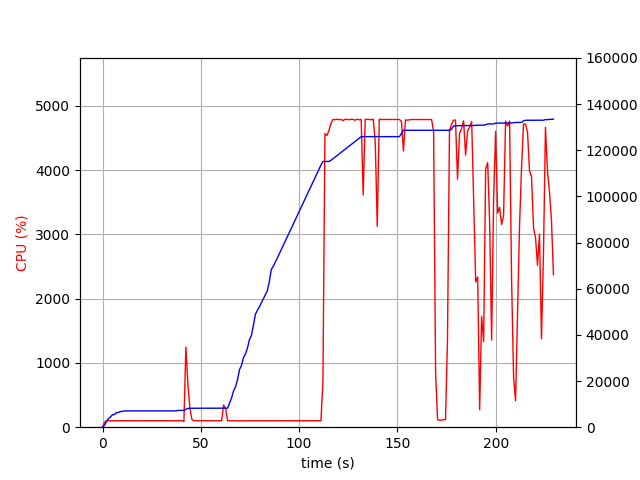

The data file committed next to this chart (first rows):
elapsed_time, nproc, cpu, mem_real, mem_virtual
3.2901763916015625e-05, 1, 0.0, 6.227, 3185
1.007, 1, 75.5, 804.5, 1685
2.014, 1, 99.3, 2594, 4933
3.022, 1, 100.2, 3758, 6677
4.03, 1, 99.2, 4394, 6783
5.038, 1, 100.2, 5443, 8575
6.046, 1, 100.1, 5453, 8575
7.055, 1, 100.2, 6317, 10735
8.062, 1, 101.2, 6363, 10735
9.07, 1, 99.2, 6793, 10735
10.08, 1, 101.2, 6821, 10735
11.09, 1, 99.2, 7057, 10735
12.09, 1, 101.1, 7057, 10735
13.1, 1, 100.2, 7057, 10735
14.11, 1, 101.2, 7057, 10735
15.12, 1, 99.1, 7057, 10735
16.13, 1, 100.9, 7057, 10735
17.14, 1, 99.9, 7057, 10735
18.15, 1, 100.9, 7057, 10735
19.16, 1, 99.9, 7057, 10735
20.17, 1, 99.9, 7057, 10735
21.18, 1, 99.9, 7057, 10735
22.19, 1, 102.0, 7057, 10735
23.2, 1, 99.0, 7057, 10735
24.22, 1, 100.9, 7057, 10735
25.23, 1, 99.9, 7057, 10735
26.24, 1, 101.9, 7057, 10735
27.25, 1, 99.1, 7057, 10735
28.26, 1, 101.0, 7057, 10735
29.27, 1, 100.0, 7057, 10735
30.28, 1, 101.0, 7057, 10735
31.29, 1, 99.9, 7057, 10735
32.3, 1, 101.0, 7057, 10735
33.31, 1, 100.0, 7057, 10735
34.32, 1, 99.9, 7057, 10735
35.33, 1, 100.0, 7057, 10735
36.34, 1, 100.9, 7057, 10735
37.35, 1, 99.9, 7059, 10747
38.36, 1, 102.0, 7275, 10747
39.37, 1, 99.0, 7275, 10747
40.38, 1, 101.0, 7275, 10747
41.39, 2, 89.0, 7297, 13946
42.4, 1, 1247, 7764, 14548
43.41, 1, 675.8, 8152, 14973
44.42, 1, 300.8, 8186, 14973
45.43, 1, 123.8, 8204, 15053
46.44, 1, 100.0, 8204, 15053
47.45, 1, 101.0, 8204, 15053
48.46, 1, 100.0, 8204, 15053
49.47, 1, 100.0, 8204, 15053
50.48, 1, 100.1, 8204, 15053
51.49, 1, 102.0, 8212, 15053
52.5, 1, 100.9, 8212, 15053
53.51, 1, 100.0, 8212, 15053
54.52, 1, 100.0, 8212, 15053
55.53, 1, 100.0, 8212, 15053
56.54, 1, 100.1, 8212, 15053
57.55, 1, 101.0, 8212, 15053
58.56, 1, 100.0, 8212, 15053
59.57, 1, 101.0, 8212, 15053
... 167 more rows
